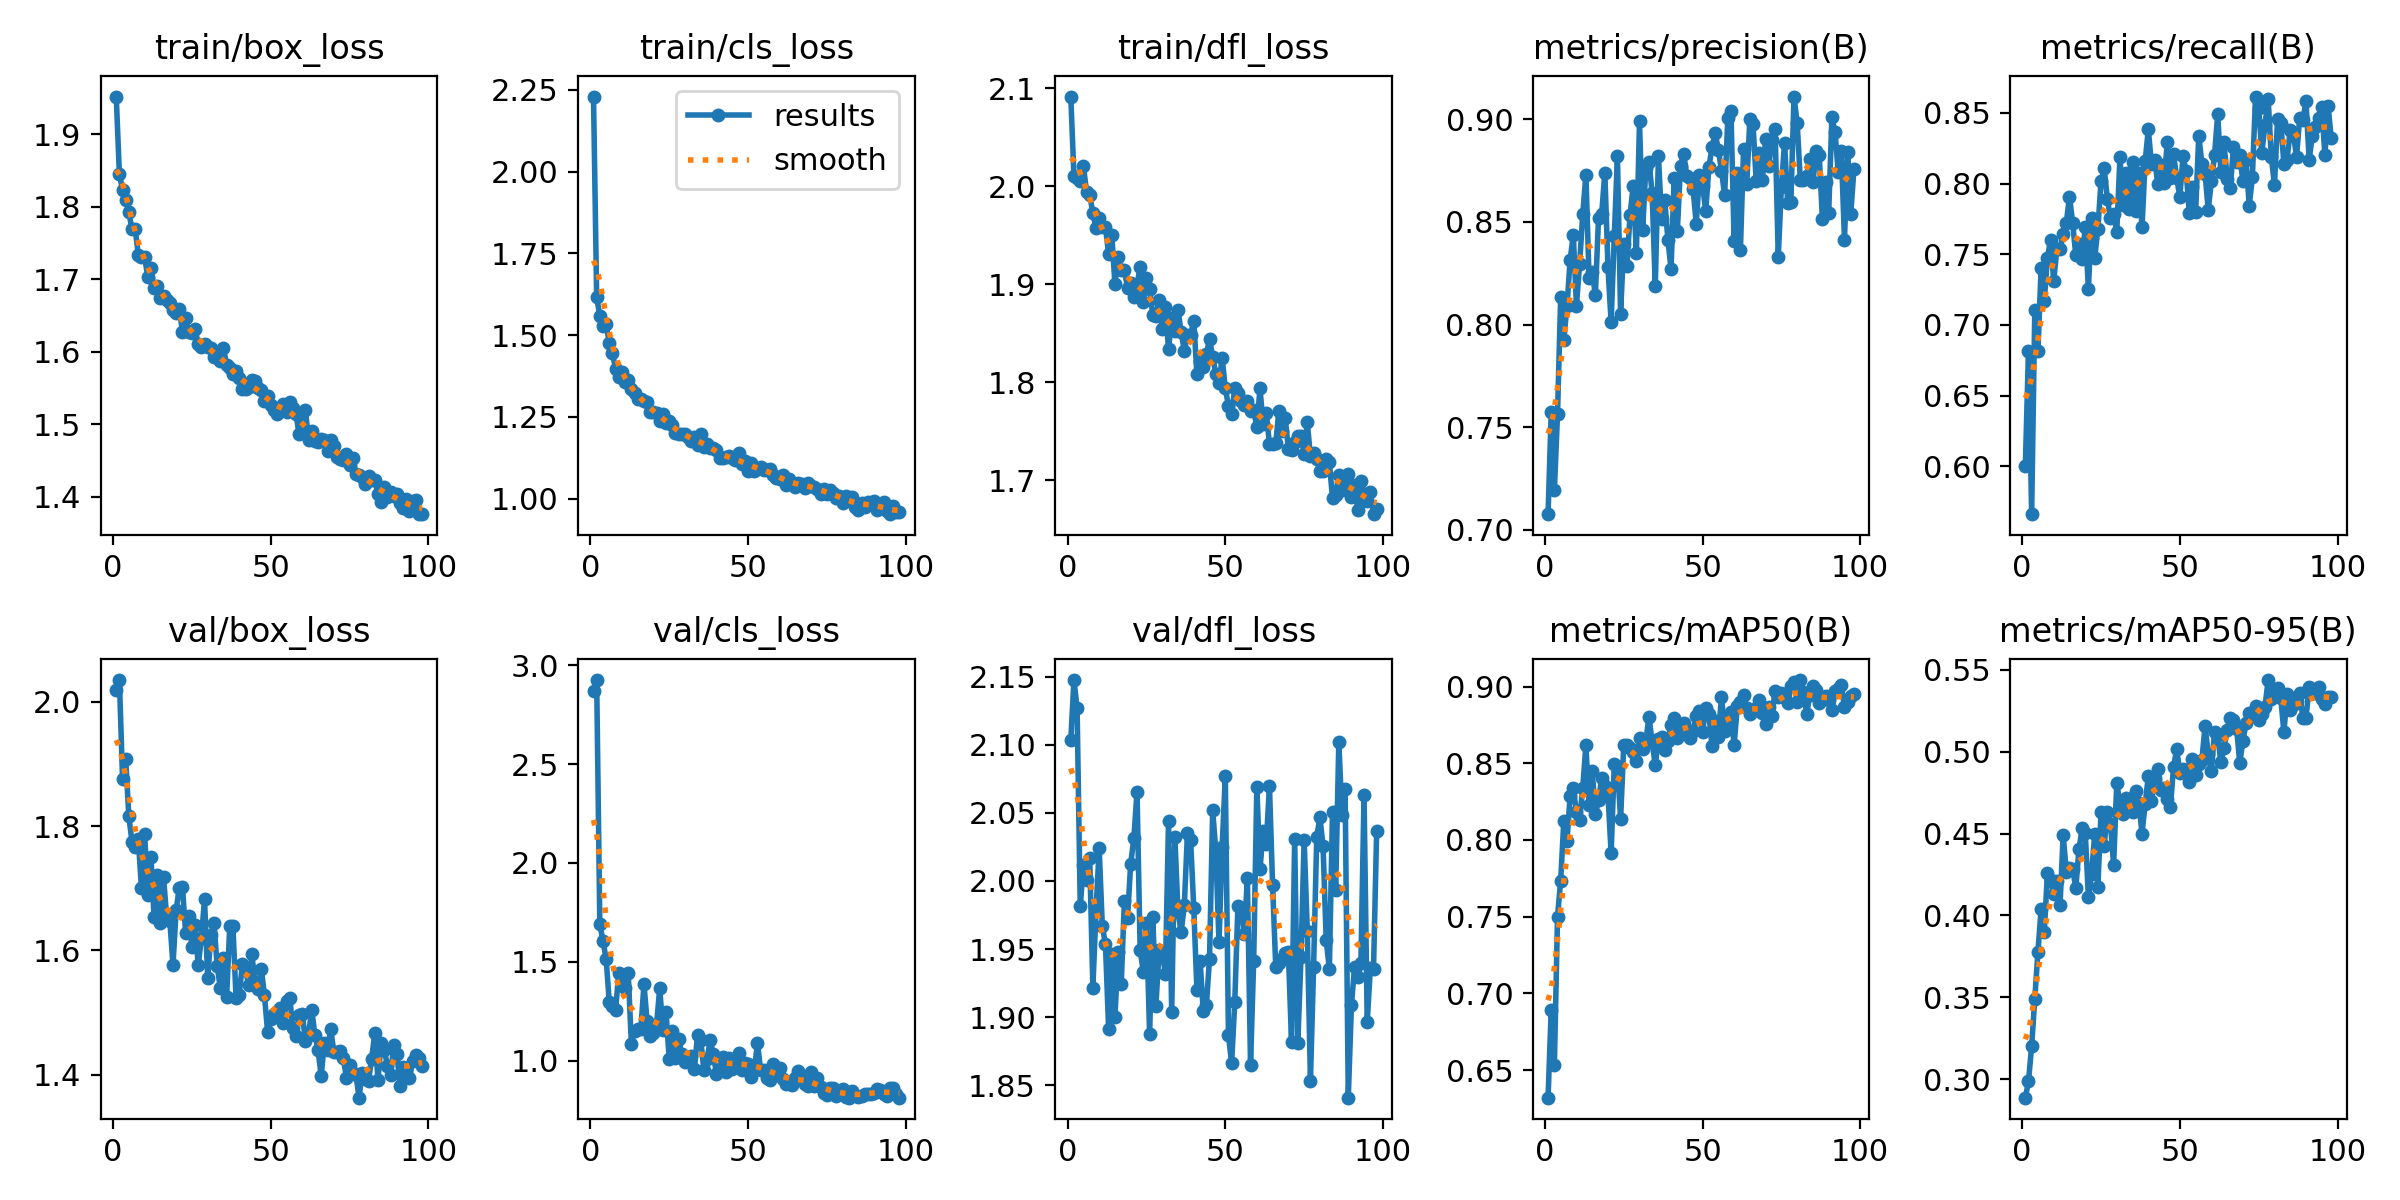

Data behind this chart, as committed beside it:
epoch, time, train/box_loss, train/cls_loss, train/dfl_loss, metrics/precision(B), metrics/recall(B), metrics/mAP50(B), metrics/mAP50-95(B), val/box_loss, val/cls_loss, val/dfl_loss, lr/pg0, lr/pg1, lr/pg2
1, 145.2, 1.952, 2.23, 2.092, 0.7076, 0.6, 0.632, 0.2888, 2.019, 2.872, 2.103, 0.0006633, 0.0006633, 0.0006633
2, 275.7, 1.845, 1.616, 2.01, 0.7573, 0.6819, 0.6893, 0.2987, 2.035, 2.925, 2.147, 0.00133, 0.00133, 0.00133
3, 389.6, 1.823, 1.56, 2.009, 0.7192, 0.5662, 0.6531, 0.3202, 1.877, 1.693, 2.127, 0.001996, 0.001996, 0.001996
4, 498.5, 1.809, 1.529, 2.005, 0.7564, 0.7108, 0.7499, 0.3493, 1.908, 1.605, 1.981, 0.001998, 0.001998, 0.001998
5, 607.4, 1.792, 1.533, 2.021, 0.8134, 0.6815, 0.7735, 0.3779, 1.816, 1.515, 2.011, 0.001997, 0.001997, 0.001997
6, 724, 1.769, 1.477, 1.994, 0.7925, 0.7406, 0.8126, 0.4038, 1.775, 1.296, 2.001, 0.001995, 0.001995, 0.001995
7, 833.1, 1.77, 1.445, 1.991, 0.809, 0.7168, 0.7993, 0.3897, 1.767, 1.274, 2.017, 0.001992, 0.001992, 0.001992
8, 951.1, 1.734, 1.397, 1.972, 0.8314, 0.7477, 0.8287, 0.4256, 1.779, 1.255, 1.922, 0.001989, 0.001989, 0.001989
9, 1069, 1.731, 1.371, 1.958, 0.8438, 0.76, 0.8336, 0.4215, 1.7, 1.444, 1.978, 0.001986, 0.001986, 0.001986
10, 1168, 1.73, 1.387, 1.968, 0.8093, 0.7308, 0.818, 0.4134, 1.787, 1.424, 2.024, 0.001982, 0.001982, 0.001982
11, 1281, 1.704, 1.358, 1.958, 0.8294, 0.7539, 0.8132, 0.4213, 1.689, 1.368, 1.967, 0.001978, 0.001978, 0.001978
12, 1382, 1.715, 1.364, 1.959, 0.8536, 0.7536, 0.834, 0.4061, 1.751, 1.446, 1.954, 0.001974, 0.001974, 0.001974
13, 1481, 1.688, 1.336, 1.931, 0.873, 0.7646, 0.8617, 0.449, 1.654, 1.086, 1.891, 0.001969, 0.001969, 0.001969
14, 1585, 1.69, 1.325, 1.95, 0.8227, 0.7723, 0.8227, 0.4268, 1.722, 1.149, 1.947, 0.001964, 0.001964, 0.001964
15, 1688, 1.674, 1.304, 1.9, 0.8255, 0.7908, 0.8449, 0.4288, 1.644, 1.16, 1.9, 0.001958, 0.001958, 0.001958
16, 1800, 1.677, 1.304, 1.928, 0.8145, 0.7723, 0.8169, 0.4285, 1.718, 1.158, 1.948, 0.001952, 0.001952, 0.001952
17, 1943, 1.671, 1.3, 1.914, 0.8517, 0.7492, 0.8258, 0.4167, 1.653, 1.386, 1.925, 0.001945, 0.001945, 0.001945
18, 2034, 1.668, 1.296, 1.915, 0.8537, 0.7569, 0.8401, 0.4403, 1.648, 1.199, 1.985, 0.001938, 0.001938, 0.001938
19, 2118, 1.657, 1.266, 1.896, 0.874, 0.7468, 0.8349, 0.4532, 1.577, 1.124, 1.973, 0.00193, 0.00193, 0.00193
20, 2210, 1.653, 1.264, 1.901, 0.8278, 0.7692, 0.8294, 0.4505, 1.666, 1.138, 2.013, 0.001923, 0.001923, 0.001923
21, 2296, 1.659, 1.263, 1.888, 0.8012, 0.7255, 0.7914, 0.4111, 1.701, 1.183, 2.031, 0.001914, 0.001914, 0.001914
22, 2380, 1.628, 1.239, 1.899, 0.8429, 0.7754, 0.8493, 0.4254, 1.702, 1.367, 2.065, 0.001906, 0.001906, 0.001906
23, 2465, 1.646, 1.26, 1.918, 0.8819, 0.7477, 0.8484, 0.4496, 1.628, 1.154, 1.949, 0.001897, 0.001897, 0.001897
24, 2553, 1.627, 1.231, 1.882, 0.8051, 0.7677, 0.8134, 0.4176, 1.656, 1.247, 1.933, 0.001887, 0.001887, 0.001887
25, 2637, 1.626, 1.239, 1.906, 0.8393, 0.8015, 0.8616, 0.4628, 1.605, 1.009, 1.969, 0.001878, 0.001878, 0.001878
26, 2724, 1.631, 1.224, 1.895, 0.8285, 0.8108, 0.8617, 0.4424, 1.64, 1.148, 1.888, 0.001867, 0.001867, 0.001867
27, 2812, 1.61, 1.202, 1.869, 0.8534, 0.7892, 0.8602, 0.4633, 1.576, 1.015, 1.974, 0.001857, 0.001857, 0.001857
28, 2901, 1.607, 1.197, 1.868, 0.8674, 0.7754, 0.8575, 0.4558, 1.62, 1.107, 1.909, 0.001846, 0.001846, 0.001846
29, 2988, 1.611, 1.199, 1.884, 0.835, 0.7786, 0.8518, 0.4309, 1.682, 1.034, 1.949, 0.001835, 0.001835, 0.001835
30, 3075, 1.607, 1.197, 1.855, 0.8989, 0.7659, 0.8662, 0.4811, 1.556, 0.9937, 1.947, 0.001823, 0.001823, 0.001823
31, 3162, 1.605, 1.188, 1.877, 0.8462, 0.8185, 0.8591, 0.4676, 1.624, 1.016, 1.932, 0.001811, 0.001811, 0.001811
32, 3249, 1.592, 1.177, 1.834, 0.8761, 0.7846, 0.8643, 0.462, 1.644, 1.025, 2.044, 0.001799, 0.001799, 0.001799
33, 3332, 1.597, 1.189, 1.865, 0.8793, 0.8077, 0.8802, 0.4718, 1.575, 0.9582, 1.904, 0.001786, 0.001786, 0.001786
34, 3417, 1.587, 1.163, 1.852, 0.864, 0.7822, 0.8638, 0.4675, 1.54, 1.131, 2.032, 0.001773, 0.001773, 0.001773
35, 3501, 1.605, 1.197, 1.874, 0.8185, 0.8154, 0.8487, 0.4631, 1.587, 1.106, 1.977, 0.001759, 0.001759, 0.001759
36, 3586, 1.582, 1.158, 1.851, 0.8818, 0.7808, 0.866, 0.4759, 1.525, 0.9524, 1.962, 0.001746, 0.001746, 0.001746
37, 3671, 1.578, 1.169, 1.832, 0.8512, 0.8077, 0.8673, 0.4687, 1.639, 1.01, 1.982, 0.001732, 0.001732, 0.001732
38, 3755, 1.57, 1.156, 1.848, 0.8606, 0.769, 0.8589, 0.45, 1.639, 1.102, 2.035, 0.001717, 0.001717, 0.001717
39, 3840, 1.574, 1.155, 1.849, 0.8414, 0.8159, 0.8645, 0.4682, 1.523, 1.031, 2.03, 0.001703, 0.001703, 0.001703
40, 3924, 1.564, 1.148, 1.863, 0.827, 0.8383, 0.8751, 0.4848, 1.529, 0.9313, 1.98, 0.001688, 0.001688, 0.001688
41, 4015, 1.549, 1.124, 1.808, 0.8715, 0.8137, 0.8797, 0.4696, 1.577, 0.9575, 1.92, 0.001672, 0.001672, 0.001672
42, 4128, 1.548, 1.123, 1.821, 0.8456, 0.8169, 0.8661, 0.4837, 1.568, 1.02, 1.942, 0.001657, 0.001657, 0.001657
43, 4236, 1.552, 1.126, 1.816, 0.8774, 0.8, 0.8739, 0.4896, 1.545, 0.9423, 1.905, 0.001641, 0.001641, 0.001641
44, 4342, 1.56, 1.132, 1.829, 0.8831, 0.8134, 0.8761, 0.4767, 1.593, 1.015, 1.909, 0.001625, 0.001625, 0.001625
45, 4451, 1.559, 1.123, 1.844, 0.8726, 0.8006, 0.8717, 0.4776, 1.55, 0.9595, 1.943, 0.001609, 0.001609, 0.001609
46, 4558, 1.549, 1.12, 1.826, 0.8715, 0.8292, 0.8665, 0.4708, 1.537, 0.9957, 2.052, 0.001592, 0.001592, 0.001592
47, 4668, 1.548, 1.139, 1.808, 0.8658, 0.8042, 0.8711, 0.466, 1.571, 1.04, 2.022, 0.001575, 0.001575, 0.001575
48, 4779, 1.533, 1.107, 1.799, 0.8489, 0.8209, 0.8805, 0.4906, 1.528, 0.9532, 1.955, 0.001558, 0.001558, 0.001558
49, 4889, 1.54, 1.116, 1.825, 0.873, 0.8038, 0.8842, 0.5016, 1.469, 0.9895, 2.025, 0.00154, 0.00154, 0.00154
50, 5015, 1.527, 1.085, 1.794, 0.8675, 0.7908, 0.8706, 0.4872, 1.49, 0.9849, 2.077, 0.001523, 0.001523, 0.001523
51, 5116, 1.52, 1.11, 1.776, 0.8554, 0.8191, 0.8857, 0.4891, 1.497, 0.9174, 1.887, 0.001505, 0.001505, 0.001505
52, 5216, 1.515, 1.086, 1.767, 0.8766, 0.8089, 0.8819, 0.489, 1.499, 0.9522, 1.866, 0.001487, 0.001487, 0.001487
53, 5324, 1.523, 1.091, 1.794, 0.8862, 0.779, 0.8615, 0.4817, 1.507, 1.088, 1.911, 0.001469, 0.001469, 0.001469
54, 5426, 1.527, 1.097, 1.789, 0.8932, 0.7975, 0.8777, 0.4957, 1.483, 0.9528, 1.982, 0.00145, 0.00145, 0.00145
55, 5553, 1.517, 1.089, 1.781, 0.8851, 0.78, 0.8674, 0.4859, 1.518, 0.9522, 1.979, 0.001432, 0.001432, 0.001432
56, 5665, 1.531, 1.088, 1.777, 0.8749, 0.8338, 0.8934, 0.4921, 1.524, 0.9114, 1.961, 0.001413, 0.001413, 0.001413
57, 5783, 1.523, 1.09, 1.781, 0.8629, 0.8138, 0.871, 0.495, 1.475, 0.9, 2.002, 0.001394, 0.001394, 0.001394
58, 5886, 1.514, 1.073, 1.77, 0.9004, 0.8069, 0.8788, 0.5157, 1.463, 0.9827, 1.865, 0.001374, 0.001374, 0.001374
59, 5988, 1.487, 1.063, 1.772, 0.904, 0.7815, 0.8831, 0.4988, 1.497, 0.9467, 1.941, 0.001355, 0.001355, 0.001355
60, 6089, 1.497, 1.061, 1.754, 0.8408, 0.8015, 0.8617, 0.4882, 1.498, 0.9636, 2.069, 0.001336, 0.001336, 0.001336
... 38 more rows
